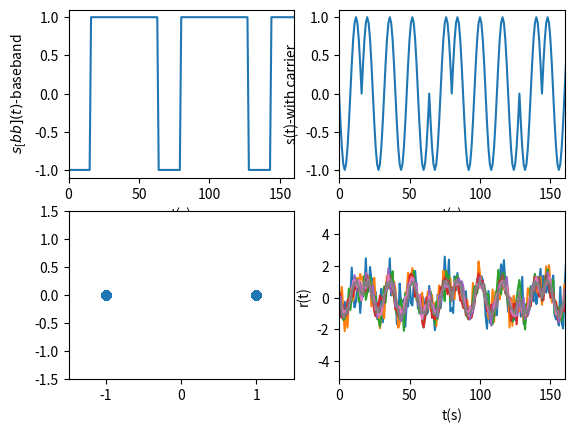
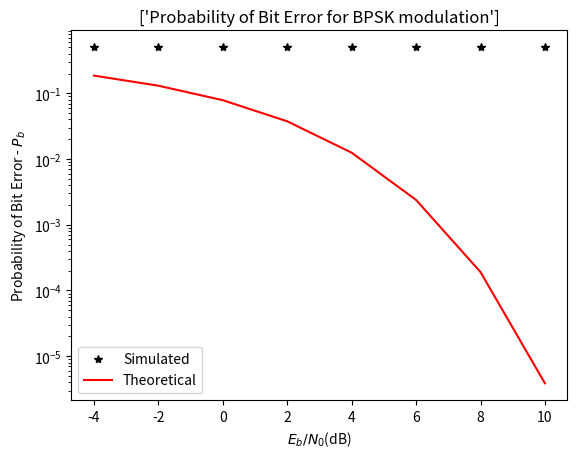

These charts were generated, in order, by the following Python code:

'''
Date: 2022.03.23
Title: BPSK Modulation & Demodulation
[redacted]
'''
from scipy.fftpack import fft, ifft, fftshift, ifftshift
import numpy as np
import matplotlib.pyplot as plt
from scipy.signal import chirp, hilbert
from scipy import signal
from numpy import sum, isrealobj,sqrt
from numpy.random import standard_normal
from scipy.signal import upfirdn
from scipy.special import erfc  #Complementary error function


class BPSK:
    def __init__(self):
        pass
    def bpsk_mod(self,ak, L):
        '''
        Function to modulate an incoming binary stream using BPSK(baseband)
        
        Parameters:
        ak : input binary data stream (0's and 1's) to modulate
        L : oversampling factor(Tb/Ts)
        
        Returns:
            (s_bb,t): tuple of following variables
                s_bb : BPSK modulated signal(baseband) = s_bb(t)
                t : generated time base for the modulated signal
        '''
        self.ak = ak
        self.L = L
        s_bb = upfirdn(h = [1]*self.L, x = 2*self.ak-1, up = self.L)   # NRZ encoder
        t = np.arange(start = 0, stop = len(self.ak)*self.L)  #discrete time base
        return(s_bb, t)

    def bpsk_dmod(self,r_bb,L):
        '''
        Function to demodulate a BPSK (baseband) signal
        Parameters:
            r_bb : received signal at the receiver front end(baseband)
            L : oversmapling factor(Tsym/Ts)
        
        Returns:
            ak_hat : detected / estimated bianry stream
        '''
        self.r_bb = r_bb
        self.L = L
        x = np.real(self.r_bb)   # I arm
        x = np.convolve(x, np.ones(self.L))  #integrate for Tb duration (L samples)
        x = x[L-1:-1:self.L] # I arm = sample at every L
        ak_hat = (x > 0).transpose()    # threshold detector
        return ak_hat

    def awgn(self,s,SNRdB,L=1):
        '''
        AWGN channel

        add AWGN noise to input signal the function adds AWGN noise vector to signal
        's' to generate a resulting signal vector 'r' of specified SNR in dB it also
        returns the noise vector 'n' that is added to the signal 's' and the power
        spectral density No of noise added

        Parameters:
        s : input/transmitted signal vector
        SNRdB: desired signal to noise ratio (expressed in dB)
                for the received signal
        L : oversampling factor (applicable for waveform simulation)
            default L = 1

        returns:
        r: received signal vector ( r = s + n)
        '''
        self.s = s
        self.SNRdB = SNRdB
        self.L = 1
        gamma = 10**(self.SNRdB/10)  #SNR to linear scale      # Eb/No = 10^(x/10)
        if self.s.ndim == 1: # if s is single dimensional vector
            P = self.L * sum(abs(self.s)**2)/len(self.s) # Actual power in the vector # ex: pow(np.linalg.norm(s_m),2)/len(t)
        else:   # multi-dimensional signals like MFSK
            P = self.L*sum(sum(abs(self.s)**2))/len(self.s)    #if s is a matrix[M x N]
        N0 = P/gamma # Find the noise spectral density

        if isrealobj(self.s):    # check if input is real/complex object type
            n = sqrt(N0/2)*standard_normal(self.s.shape) #computed noise
        else:
            n = sqrt(N0/2)*standard_normal(self.s.shape)+1j*standard_normal(self.s.shape)
        
        r = self.s + n   #received signal

        return r

    def main(self):
        N = 100000  #number of symbols to transmit
        EbN0dB = np.arange(start = -4, stop = 11, step = 2) #Eb/N0 range in dB for simulation
        L = 16  # oversmapling factor, L = Tb/Ts ( Tb = bit period, Ts = sampling period)

        # if a carrier is used, use L = fs/Fc, where Fs >> 2*Fc
        Fc = 800 # carrier frequency
        Fs = L*Fc   #sampling frequency
        BER = np.zeros(len(EbN0dB)) # for BER values for each Eb/N0
        ak = np.random.randint(2, size = N) # uniform random symbols from 0's and 1's

        (s_bb, t) = self.bpsk_mod(ak,L) # BPSK modulation(waveform) - baseband

        s = s_bb * np.sin(2*np.pi*Fc*t/Fs)  # with carrier
        #waveforms at the transmitter

        fig1, axs = plt.subplots(2,2)
        axs[0,0].plot(t,s_bb)   #baseband wfm zoomed to first 10 bits
        axs[0,0].set_xlabel('t(s)');axs[0,0].set_ylabel(r'$s_[bb](t)$-baseband')
        axs[0,1].plot(t,s)  #transmitted wfm zoomed to first 10 bits
        axs[0,1].set_xlabel('t(s)');axs[0,1].set_ylabel('s(t)-with carrier')
        axs[0,0].set_xlim(0,10*L);axs[0,1].set_xlim(0,10*L)

        #signal constellation at transmitter

        axs[1,0].plot(np.real(s_bb), np.imag(s_bb), 'o')
        axs[1,0].set_xlim(-1.5, 1.5);axs[1,0].set_ylim(-1.5, 1.5)
        
        for i, EbN0 in enumerate(EbN0dB):   #enumerate: 반복문 사용 시 몇 번쨰 반복문인지 확인이 필요할 떄 사용 -> 튜플형태로 반환된다.
            # Compute and add AWGN Noise
            r = self.awgn(s,EbN0,L)   # refer Chapter sectuon 4.1
            r_bb = r* np.cos(2*np.pi*Fc*t/Fs)   # recovered baseband signal
            ak_hat = self.bpsk_dmod(r_bb, L)    # baseband correlation demodulator
            BER[i] = np.sum( ak != ak_hat)/N    # bit Error Rate Computation

            # Received signal waveform zoomed to first 10 bits
            axs[1,1].plot(t,r)  #received signal(with noise)
            axs[1,1].set_xlabel('t(s)'); axs[1,1].set_ylabel('r(t)')
            axs[1,1].set_xlim(0,10*L)
        # Theoretical Bit/Symbol Error Rates
        theoreticalBER = 0.5*erfc(np.sqrt(10**(EbN0dB/10))) # Theoretical bit error rate
        
        # plots
        fig2, ax1 = plt.subplots(nrows = 1, ncols = 1)
        ax1.semilogy(EbN0dB, BER, 'k*', label = 'Simulated')    #Simulated BER
        ax1.semilogy(EbN0dB, theoreticalBER, 'r-', label = 'Theoretical')
        ax1.set_xlabel(r'$E_b/N_0$(dB)')
        ax1.set_ylabel(r'Probability of Bit Error - $P_b$')
        ax1.set_title(['Probability of Bit Error for BPSK modulation'])
        ax1.legend()
 

if __name__ == "__main__":
    print("START")
    Result = BPSK()
    Result.main()
    plt.show()
